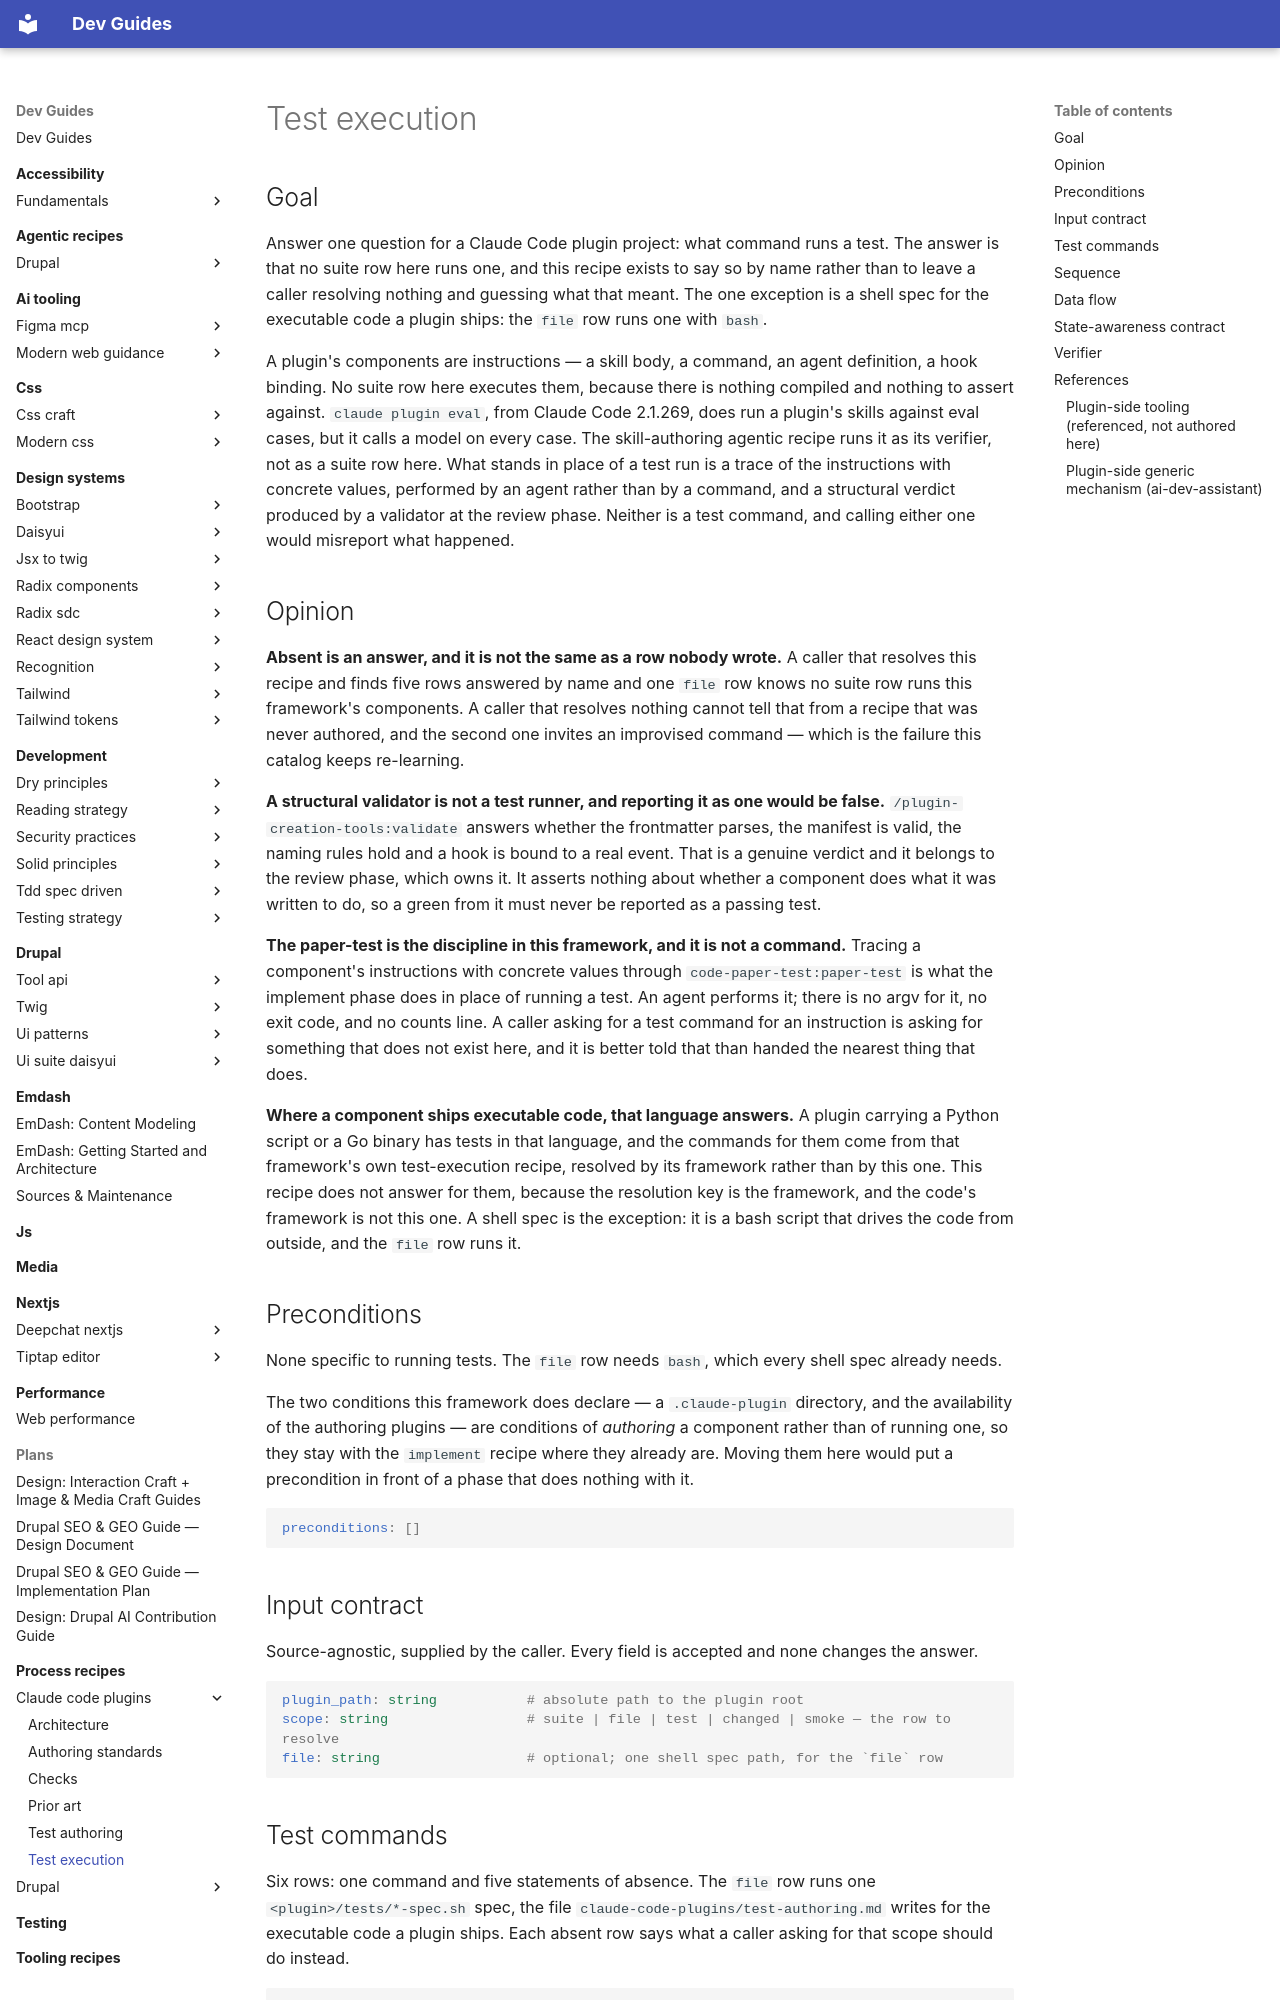

repository: camoa/dev-guides · page: process-recipes/claude-code-plugins/test-execution/index.html · generator: mkdocs

---
# Routing block — an orchestrator reads to here and decides.
name: claude_code_plugins_test_execution
capability: test-execution
description: Use when anything needs to run a Claude Code plugin project's tests and needs a straight answer that no suite command runs a plugin's components — which row runs one shell spec an order owns, what stands in for the rest, where the structural verdict comes from instead, and which framework's recipe answers for a component that does ship executable code.
# Metadata — read only after a match.
label: Test execution (Claude Code plugins)
recipe_schema_version: 1.0.0
version: 0.3.0
# Process-recipe routing keys, enforced by validate_recipes.py for any recipe
# under docs/process-recipes/. `capability` above doubles as the phase; there is
# no separate applies_to_phase. `framework` is the second routing dimension.
recipe_class: process
framework: claude-code-plugins
authors:
  - name: camoa
license: GPL-2.0-or-later
---

## Goal

Answer one question for a Claude Code plugin project: what command runs a test. The answer is that no suite row here runs one, and this recipe exists to say so by name rather than to leave a caller resolving nothing and guessing what that meant. The one exception is a shell spec for the executable code a plugin ships: the `file` row runs one with `bash`.

A plugin's components are instructions — a skill body, a command, an agent definition, a hook binding. No suite row here executes them, because there is nothing compiled and nothing to assert against. `claude plugin eval`, from Claude Code 2.1.269, does run a plugin's skills against eval cases, but it calls a model on every case. The skill-authoring agentic recipe runs it as its verifier, not as a suite row here. What stands in place of a test run is a trace of the instructions with concrete values, performed by an agent rather than by a command, and a structural verdict produced by a validator at the review phase. Neither is a test command, and calling either one would misreport what happened.

## Opinion

**Absent is an answer, and it is not the same as a row nobody wrote.** A caller that resolves this recipe and finds five rows answered by name and one `file` row knows no suite row runs this framework's components. A caller that resolves nothing cannot tell that from a recipe that was never authored, and the second one invites an improvised command — which is the failure this catalog keeps re-learning.

**A structural validator is not a test runner, and reporting it as one would be false.** `/plugin-creation-tools:validate` answers whether the frontmatter parses, the manifest is valid, the naming rules hold and a hook is bound to a real event. That is a genuine verdict and it belongs to the review phase, which owns it. It asserts nothing about whether a component does what it was written to do, so a green from it must never be reported as a passing test.

**The paper-test is the discipline in this framework, and it is not a command.** Tracing a component's instructions with concrete values through `code-paper-test:paper-test` is what the implement phase does in place of running a test. An agent performs it; there is no argv for it, no exit code, and no counts line. A caller asking for a test command for an instruction is asking for something that does not exist here, and it is better told that than handed the nearest thing that does.

**Where a component ships executable code, that language answers.** A plugin carrying a Python script or a Go binary has tests in that language, and the commands for them come from that framework's own test-execution recipe, resolved by its framework rather than by this one. This recipe does not answer for them, because the resolution key is the framework, and the code's framework is not this one. A shell spec is the exception: it is a bash script that drives the code from outside, and the `file` row runs it.
